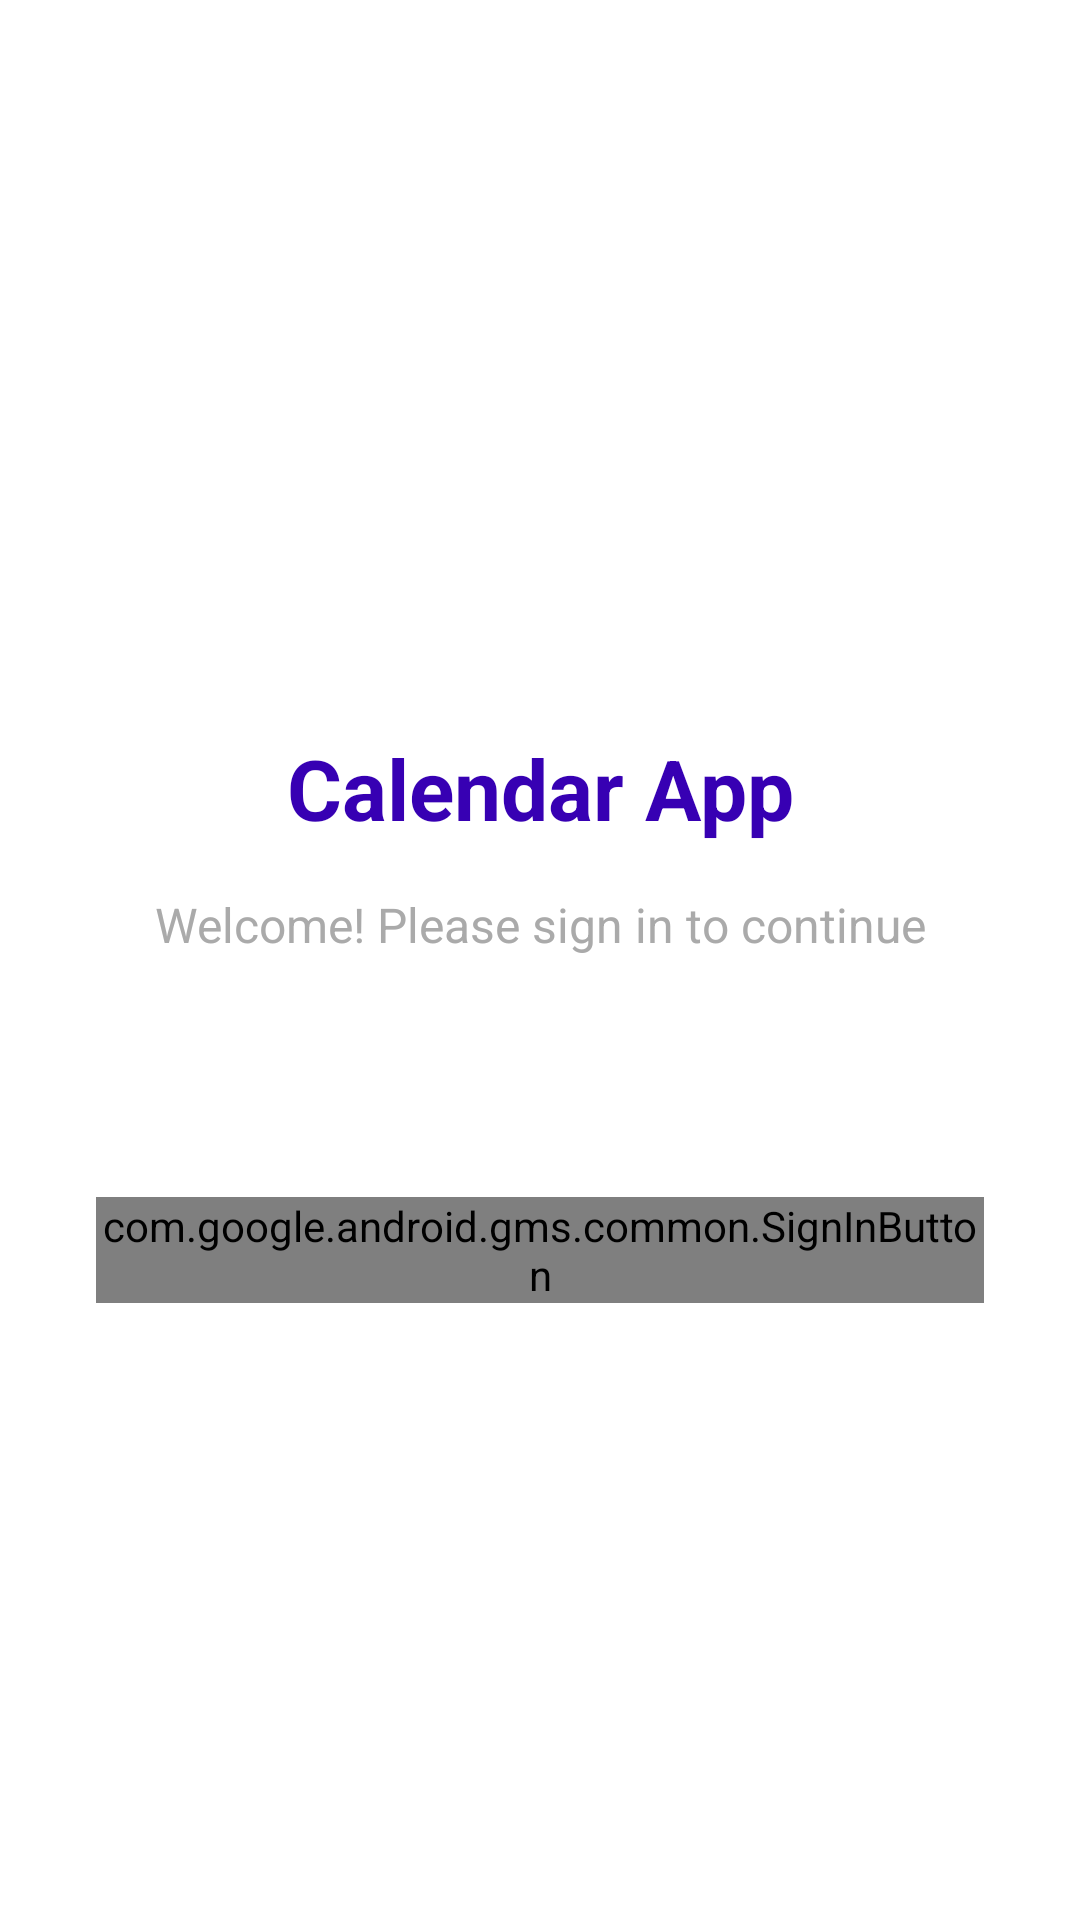

Write the Android layout XML for this screen, with the resource values it uses.
<!-- AndroidManifest.xml: application theme Theme.HealthCalendar -->
<!-- res/layout/activity_login.xml -->
<?xml version="1.0" encoding="utf-8"?>
<androidx.constraintlayout.widget.ConstraintLayout xmlns:android="http://schemas.android.com/apk/res/android"
    xmlns:app="http://schemas.android.com/apk/res-auto"
    xmlns:tools="http://schemas.android.com/tools"
    android:layout_width="match_parent"
    android:layout_height="match_parent"
    android:background="@color/white"
    tools:context=".LoginActivity">

    <ImageView
        android:id="@+id/logoImageView"
        android:layout_width="120dp"
        android:layout_height="120dp"
        android:layout_marginTop="100dp"
        android:src="@mipmap/ic_launcher"
        app:layout_constraintEnd_toEndOf="parent"
        app:layout_constraintStart_toStartOf="parent"
        app:layout_constraintTop_toTopOf="parent" />

    <TextView
        android:id="@+id/appTitleText"
        android:layout_width="wrap_content"
        android:layout_height="wrap_content"
        android:layout_marginTop="24dp"
        android:text="Calendar App"
        android:textColor="@color/purple_700"
        android:textSize="28sp"
        android:textStyle="bold"
        app:layout_constraintEnd_toEndOf="parent"
        app:layout_constraintStart_toStartOf="parent"
        app:layout_constraintTop_toBottomOf="@id/logoImageView" />

    <TextView
        android:id="@+id/welcomeText"
        android:layout_width="wrap_content"
        android:layout_height="wrap_content"
        android:layout_marginTop="16dp"
        android:text="Welcome! Please sign in to continue"
        android:textColor="@android:color/darker_gray"
        android:textSize="16sp"
        app:layout_constraintEnd_toEndOf="parent"
        app:layout_constraintStart_toStartOf="parent"
        app:layout_constraintTop_toBottomOf="@id/appTitleText" />

    <com.google.android.gms.common.SignInButton
        android:id="@+id/googleSignInButton"
        android:layout_width="match_parent"
        android:layout_height="wrap_content"
        android:layout_marginHorizontal="32dp"
        android:layout_marginTop="80dp"
        app:layout_constraintEnd_toEndOf="parent"
        app:layout_constraintStart_toStartOf="parent"
        app:layout_constraintTop_toBottomOf="@id/welcomeText" />

    <ProgressBar
        android:id="@+id/progressBar"
        android:layout_width="wrap_content"
        android:layout_height="wrap_content"
        android:layout_marginTop="32dp"
        android:visibility="gone"
        app:layout_constraintEnd_toEndOf="parent"
        app:layout_constraintStart_toStartOf="parent"
        app:layout_constraintTop_toBottomOf="@id/googleSignInButton" />

    <TextView
        android:id="@+id/loadingText"
        android:layout_width="wrap_content"
        android:layout_height="wrap_content"
        android:layout_marginTop="16dp"
        android:text="Signing in..."
        android:textColor="@color/purple_700"
        android:textSize="14sp"
        android:visibility="gone"
        app:layout_constraintEnd_toEndOf="parent"
        app:layout_constraintStart_toStartOf="parent"
        app:layout_constraintTop_toBottomOf="@id/progressBar" />

</androidx.constraintlayout.widget.ConstraintLayout>
<!-- resources referenced by this layout -->
<resources>
  <color name="purple_700">#FF3700B3</color>
  <color name="white">#FFFFFFFF</color>
  <style name="Theme.HealthCalendar" parent="Theme.MaterialComponents.DayNight.DarkActionBar">
          
          <item name="colorPrimary">@color/purple_500</item>
          <item name="colorPrimaryVariant">@color/purple_700</item>
          <item name="colorOnPrimary">@color/white</item>
          
          <item name="colorSecondary">@color/teal_200</item>
          <item name="colorSecondaryVariant">@color/teal_700</item>
          <item name="colorOnSecondary">@color/black</item>
          
          <item name="android:statusBarColor">?attr/colorPrimaryVariant</item>
          
          <item name="bottomNavigationStyle">@style/Widget.App.BottomNavigationView</item>
      </style>
  <color name="purple_500">#FF6200EE</color>
  <color name="teal_200">#FF03DAC5</color>
  <color name="teal_700">#FF018786</color>
  <color name="black">#FF000000</color>
  <style name="Widget.App.BottomNavigationView" parent="Widget.MaterialComponents.BottomNavigationView">
          <item name="materialThemeOverlay">@style/ThemeOverlay.App.BottomNavigationView</item>
      </style>
  <style name="ThemeOverlay.App.BottomNavigationView" parent="">
          <item name="colorPrimary">@color/purple_500</item>
          <item name="colorOnSurface">@color/black</item>
      </style>
</resources>
